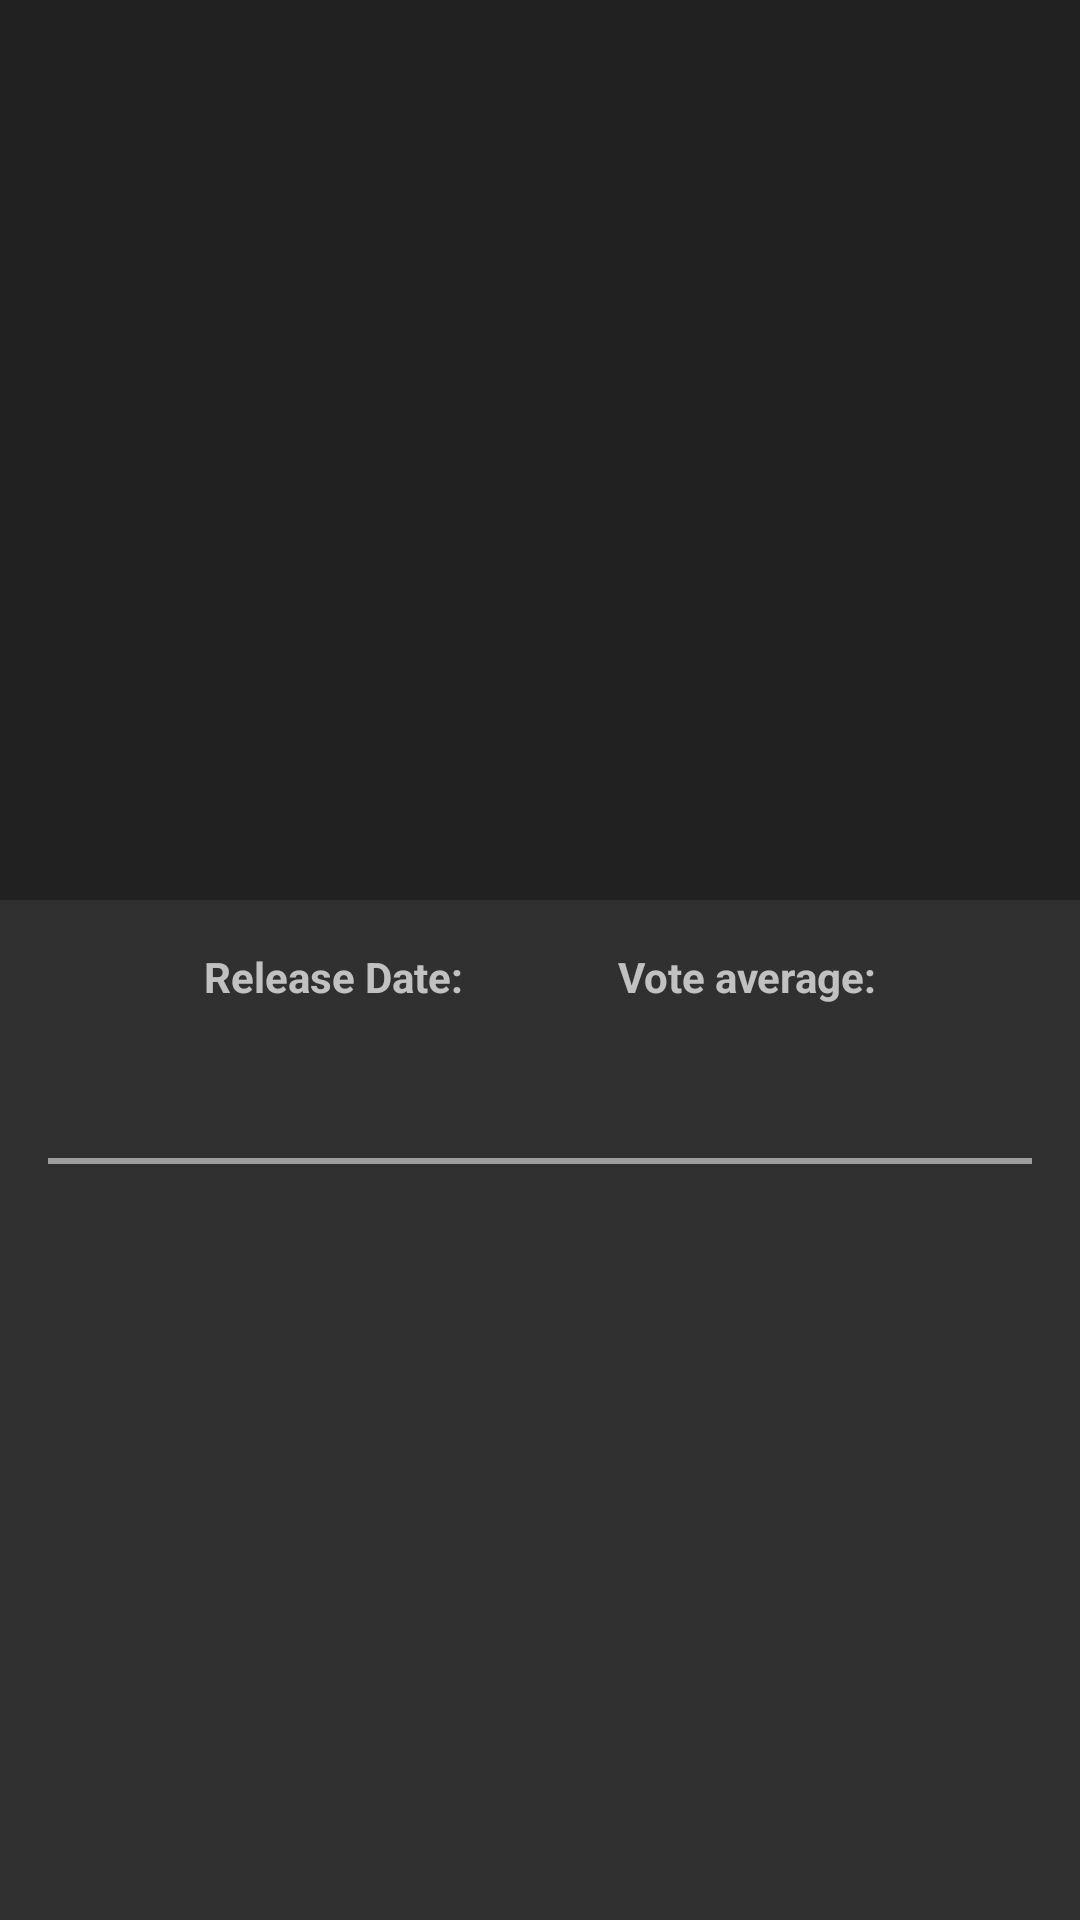

The Android layout XML behind this screen, and the referenced resources:
<!-- AndroidManifest.xml: application theme AppTheme -->
<!-- res/layout/activity_detail.xml -->
<?xml version="1.0" encoding="utf-8"?>
<android.support.design.widget.CoordinatorLayout xmlns:android="http://schemas.android.com/apk/res/android"
    xmlns:app="http://schemas.android.com/apk/res-auto"
    xmlns:tools="http://schemas.android.com/tools"
    android:layout_width="match_parent"
    android:layout_height="match_parent"
    android:fitsSystemWindows="true"
    tools:context="mkruglikov.popularmovies.DetailActivity">

    <android.support.design.widget.AppBarLayout
        android:id="@+id/appbar"
        android:layout_width="match_parent"
        android:layout_height="300dp"
        android:fitsSystemWindows="true"
        android:theme="@style/ThemeOverlay.AppCompat.Dark.ActionBar"
        app:elevation="8dp">

        <android.support.design.widget.CollapsingToolbarLayout
            android:id="@+id/collapsingToolbar"
            android:layout_width="match_parent"
            android:layout_height="match_parent"
            android:fitsSystemWindows="true"
            app:contentScrim="?attr/colorPrimary"
            app:expandedTitleMarginEnd="64dp"
            app:expandedTitleMarginStart="48dp"
            app:layout_scrollFlags="scroll|exitUntilCollapsed">

            <ImageView
                android:id="@+id/ivPoster"
                android:layout_width="match_parent"
                android:layout_height="match_parent"
                android:adjustViewBounds="true"
                android:fitsSystemWindows="true"
                android:scaleType="centerCrop"
                app:layout_collapseMode="parallax" />

            <android.support.v7.widget.Toolbar
                android:id="@+id/toolbarDetail"
                android:layout_width="match_parent"
                android:layout_height="?attr/actionBarSize"
                android:textAlignment="center"
                app:layout_collapseMode="pin"
                app:popupTheme="@style/ThemeOverlay.AppCompat.Light" />
        </android.support.design.widget.CollapsingToolbarLayout>
    </android.support.design.widget.AppBarLayout>

    <android.support.v4.widget.NestedScrollView
        android:layout_width="match_parent"
        android:layout_height="match_parent"
        app:layout_behavior="@string/appbar_scrolling_view_behavior">

        <android.support.constraint.ConstraintLayout
            android:layout_width="match_parent"
            android:layout_height="wrap_content"
            android:padding="16dp">

            <TextView
                android:id="@+id/tvReleaseDateLabel"
                android:layout_width="wrap_content"
                android:layout_height="wrap_content"
                android:text="@string/release_date_label"
                android:textStyle="bold"
                app:layout_constraintEnd_toStartOf="@+id/tvVoteAverageLabel"
                app:layout_constraintStart_toStartOf="parent"
                app:layout_constraintTop_toTopOf="parent" />

            <TextView
                android:id="@+id/tvReleaseDate"
                android:layout_width="wrap_content"
                android:layout_height="wrap_content"
                android:layout_marginTop="8dp"
                android:textSize="20sp"
                app:layout_constraintEnd_toEndOf="@+id/tvReleaseDateLabel"
                app:layout_constraintStart_toStartOf="@+id/tvReleaseDateLabel"
                app:layout_constraintTop_toBottomOf="@+id/tvReleaseDateLabel" />

            <TextView
                android:id="@+id/tvVoteAverageLabel"
                android:layout_width="wrap_content"
                android:layout_height="wrap_content"
                android:text="@string/vote_average_label"
                android:textStyle="bold"
                app:layout_constraintEnd_toEndOf="@+id/tvReleaseDateLabel"
                app:layout_constraintStart_toEndOf="parent"
                app:layout_constraintTop_toTopOf="parent" />

            <TextView
                android:id="@+id/tvVoteAverage"
                android:layout_width="wrap_content"
                android:layout_height="wrap_content"
                android:layout_marginTop="8dp"
                android:textSize="20sp"
                app:layout_constraintEnd_toEndOf="@+id/tvVoteAverageLabel"
                app:layout_constraintStart_toStartOf="@+id/tvVoteAverageLabel"
                app:layout_constraintTop_toBottomOf="@+id/tvVoteAverageLabel" />

            <View
                android:id="@+id/dividerDetail"
                android:layout_width="match_parent"
                android:layout_height="2dp"
                android:layout_marginTop="16dp"
                android:layout_marginBottom="16dp"
                android:background="#9e9e9e"
                app:layout_constraintEnd_toEndOf="parent"
                app:layout_constraintStart_toStartOf="parent"
                app:layout_constraintTop_toBottomOf="@+id/tvVoteAverage"/>

            <TextView
                android:id="@+id/tvDescription"
                android:layout_width="wrap_content"
                android:layout_height="wrap_content"
                android:layout_marginTop="8dp"
                android:textSize="16sp"
                app:layout_constraintEnd_toEndOf="parent"
                app:layout_constraintStart_toStartOf="parent"
                app:layout_constraintTop_toBottomOf="@+id/dividerDetail" />


        </android.support.constraint.ConstraintLayout>
    </android.support.v4.widget.NestedScrollView>

</android.support.design.widget.CoordinatorLayout>
<!-- resources referenced by this layout -->
<resources>
  <string name="release_date_label">Release Date:</string>
  <string name="vote_average_label">Vote average:</string>
  <style name="AppTheme" parent="Theme.AppCompat.NoActionBar">
          <item name="colorPrimary">@color/colorPrimary</item>
          <item name="colorPrimaryDark">@color/colorPrimaryDark</item>
          <item name="colorAccent">@color/colorAccent</item>
      </style>
  <color name="colorPrimary">#212121</color>
  <color name="colorPrimaryDark">#212121</color>
  <color name="colorAccent">#651fff</color>
</resources>
